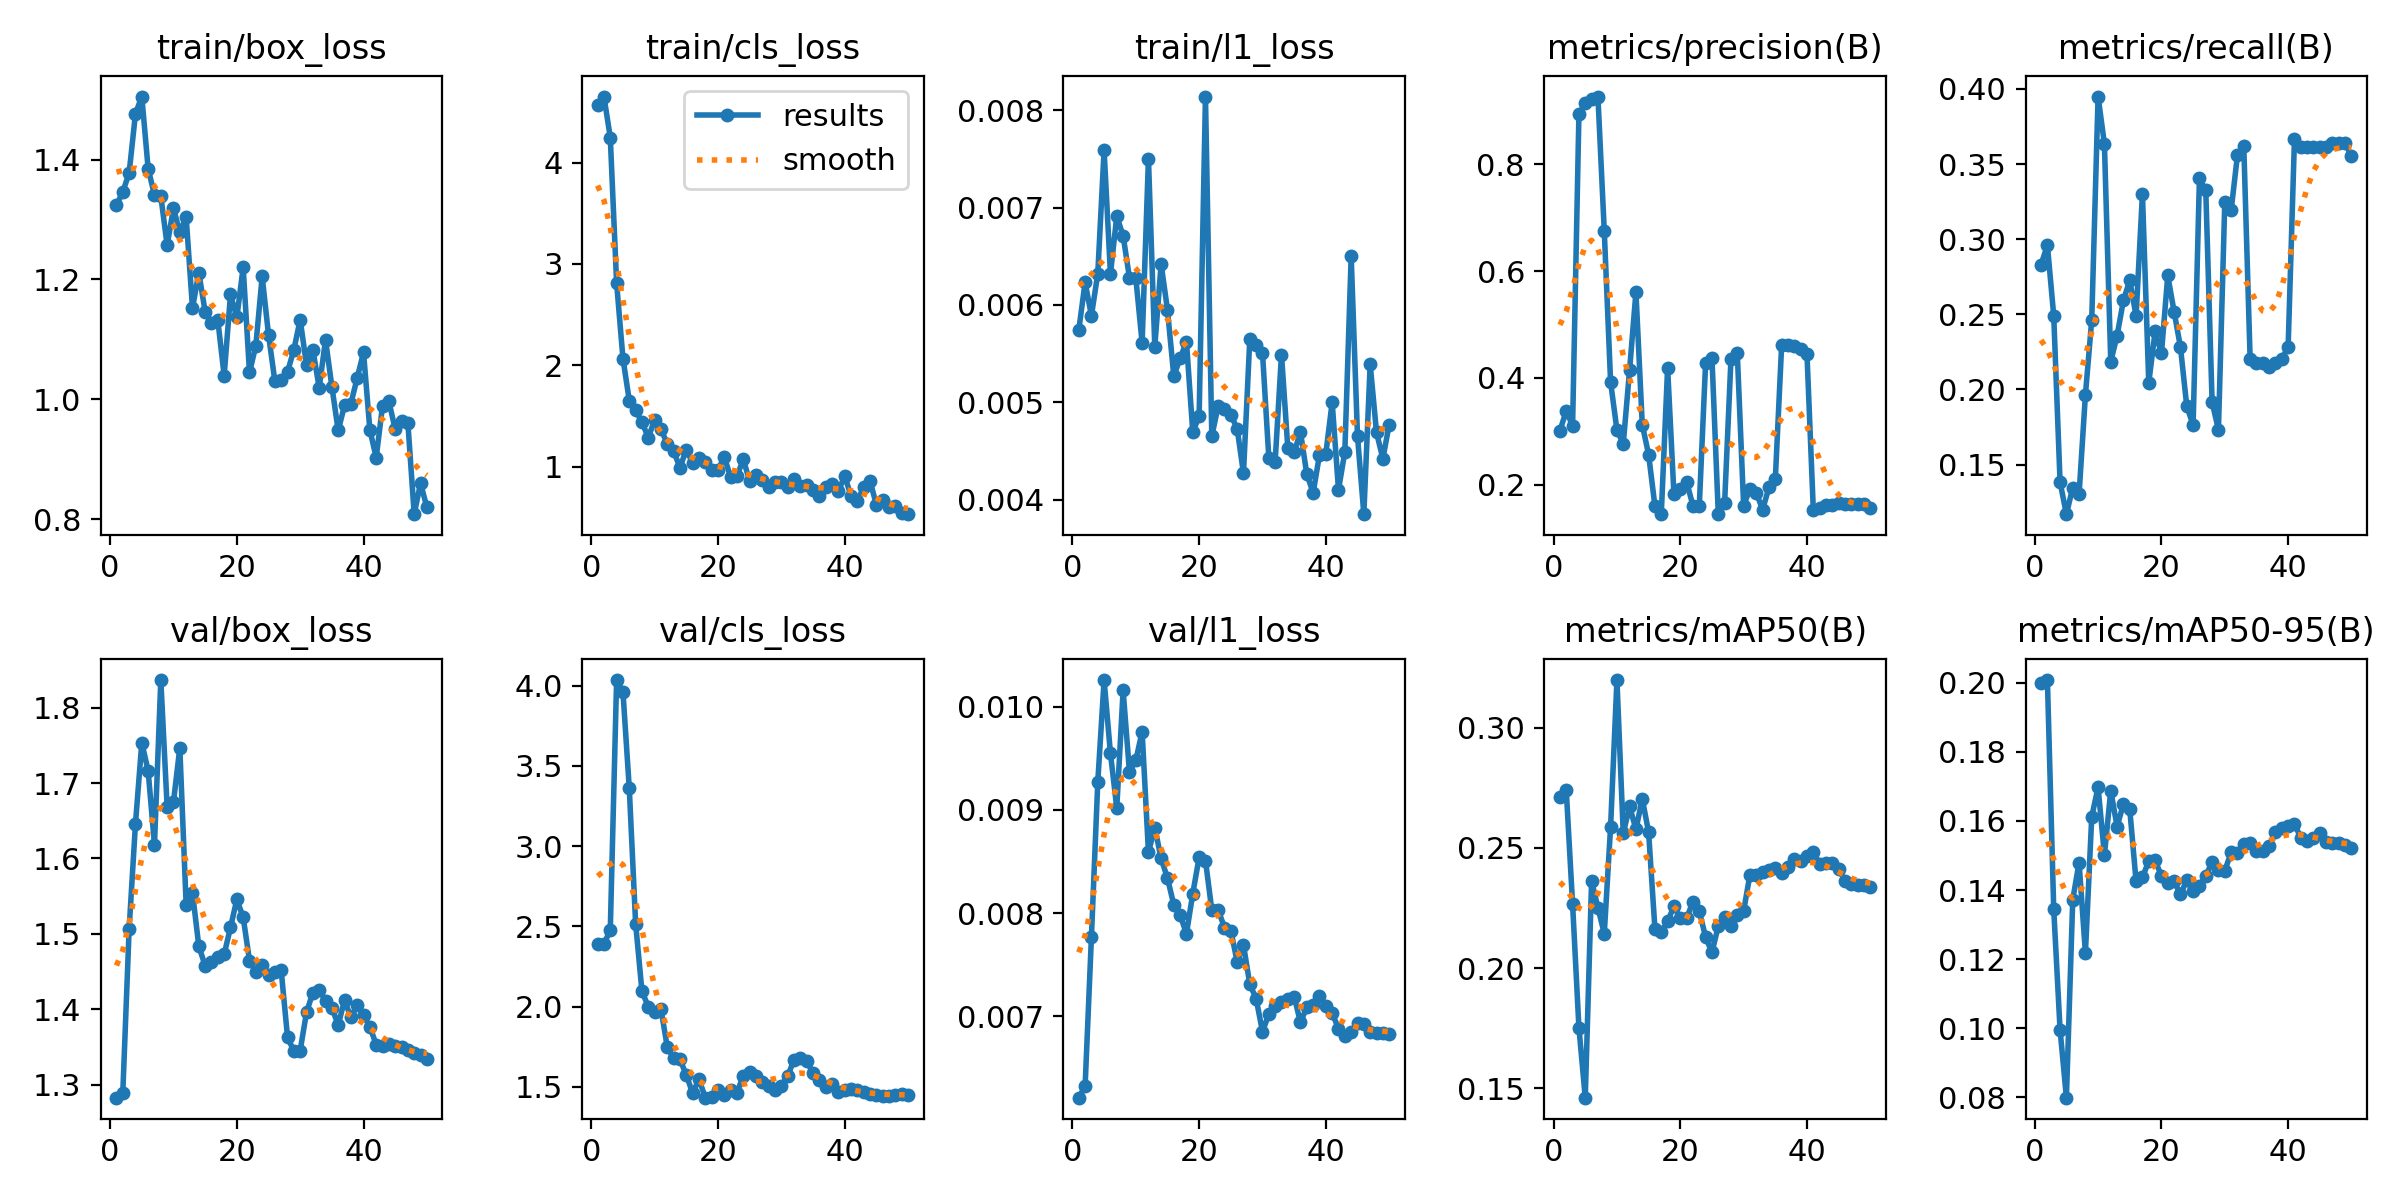

Values plotted in this chart, from the file beside it:
epoch, time, train/box_loss, train/cls_loss, train/l1_loss, metrics/precision(B), metrics/recall(B), metrics/mAP50(B), metrics/mAP50-95(B), val/box_loss, val/cls_loss, val/l1_loss, lr/pg0, lr/pg1, lr/pg2
1, 6.685, 1.324, 4.566, 0.00574, 0.3012, 0.2832, 0.271, 0.2, 1.283, 2.391, 0.00621, 0.0002083, 0.0002083, 0.0002083
2, 8.14, 1.346, 4.652, 0.00623, 0.3377, 0.296, 0.274, 0.2008, 1.289, 2.389, 0.00632, 0.0006126, 0.0006126, 0.0006126
3, 9.427, 1.378, 4.248, 0.00589, 0.3104, 0.249, 0.2267, 0.1344, 1.507, 2.478, 0.00777, 0.001, 0.001, 0.001
4, 10.77, 1.476, 2.81, 0.00632, 0.8937, 0.1383, 0.1752, 0.09957, 1.646, 4.035, 0.00927, 0.001176, 0.001176, 0.001176
5, 12.09, 1.505, 2.066, 0.00759, 0.9144, 0.117, 0.1461, 0.07993, 1.754, 3.961, 0.01026, 0.001151, 0.001151, 0.001151
6, 13.34, 1.385, 1.65, 0.00632, 0.922, 0.1348, 0.2361, 0.1372, 1.716, 3.36, 0.00955, 0.001126, 0.001126, 0.001126
7, 14.57, 1.341, 1.554, 0.00691, 0.927, 0.1303, 0.2251, 0.148, 1.618, 2.518, 0.00902, 0.001102, 0.001102, 0.001102
8, 16.43, 1.339, 1.437, 0.00671, 0.6756, 0.1964, 0.2143, 0.1218, 1.836, 2.095, 0.01016, 0.001077, 0.001077, 0.001077
9, 18.25, 1.257, 1.286, 0.00628, 0.3922, 0.2465, 0.2587, 0.1612, 1.668, 2, 0.00937, 0.001052, 0.001052, 0.001052
10, 19.5, 1.319, 1.46, 0.00628, 0.3022, 0.395, 0.3198, 0.1698, 1.675, 1.966, 0.00948, 0.001027, 0.001027, 0.001027
11, 20.82, 1.279, 1.367, 0.00561, 0.2765, 0.3635, 0.256, 0.1501, 1.747, 1.984, 0.00976, 0.001002, 0.001002, 0.001002
12, 22.12, 1.304, 1.224, 0.0075, 0.4151, 0.2186, 0.2672, 0.1688, 1.539, 1.747, 0.00859, 0.0009778, 0.0009778, 0.0009778
13, 23.37, 1.152, 1.15, 0.00557, 0.5606, 0.2358, 0.2577, 0.1584, 1.555, 1.678, 0.00883, 0.000953, 0.000953, 0.000953
14, 24.91, 1.211, 0.9901, 0.00642, 0.3124, 0.2593, 0.2704, 0.1649, 1.484, 1.671, 0.00853, 0.0009283, 0.0009283, 0.0009283
15, 26.55, 1.146, 1.167, 0.00595, 0.2562, 0.2726, 0.2565, 0.1634, 1.458, 1.573, 0.00834, 0.0009035, 0.0009035, 0.0009035
16, 27.79, 1.128, 1.035, 0.00527, 0.1596, 0.249, 0.2162, 0.1425, 1.463, 1.461, 0.00808, 0.0008787, 0.0008787, 0.0008787
17, 29.29, 1.132, 1.087, 0.00545, 0.1446, 0.3302, 0.2148, 0.1437, 1.469, 1.548, 0.00798, 0.000854, 0.000854, 0.000854
18, 30.97, 1.04, 1.045, 0.00562, 0.4188, 0.2044, 0.2194, 0.1484, 1.473, 1.432, 0.0078, 0.0008293, 0.0008293, 0.0008293
19, 33.34, 1.175, 0.9656, 0.00469, 0.1817, 0.2386, 0.2257, 0.1486, 1.509, 1.435, 0.00819, 0.0008045, 0.0008045, 0.0008045
20, 34.52, 1.137, 0.9671, 0.00486, 0.1915, 0.224, 0.2209, 0.1441, 1.546, 1.477, 0.00854, 0.0007797, 0.0007797, 0.0007797
21, 35.73, 1.22, 1.094, 0.00814, 0.205, 0.2759, 0.2207, 0.1421, 1.522, 1.447, 0.00851, 0.000755, 0.000755, 0.000755
22, 36.94, 1.045, 0.8944, 0.00465, 0.1606, 0.2518, 0.2277, 0.1426, 1.465, 1.48, 0.00803, 0.0007302, 0.0007302, 0.0007302
23, 38.28, 1.09, 0.9085, 0.00496, 0.1603, 0.2283, 0.2236, 0.1388, 1.449, 1.463, 0.00803, 0.0007055, 0.0007055, 0.0007055
24, 39.44, 1.205, 1.069, 0.00493, 0.4284, 0.1888, 0.2129, 0.1428, 1.459, 1.57, 0.00786, 0.0006808, 0.0006808, 0.0006808
25, 40.65, 1.108, 0.8548, 0.00487, 0.4377, 0.1764, 0.2065, 0.1398, 1.446, 1.59, 0.00783, 0.000656, 0.000656, 0.000656
26, 41.91, 1.031, 0.9181, 0.00473, 0.145, 0.3404, 0.2175, 0.1411, 1.45, 1.565, 0.00753, 0.0006312, 0.0006312, 0.0006312
27, 43.73, 1.033, 0.8625, 0.00427, 0.1661, 0.3325, 0.2214, 0.1442, 1.452, 1.53, 0.00769, 0.0006065, 0.0006065, 0.0006065
28, 45.42, 1.046, 0.8024, 0.00565, 0.4349, 0.1915, 0.2176, 0.148, 1.364, 1.506, 0.00731, 0.0005818, 0.0005818, 0.0005818
29, 46.63, 1.083, 0.8434, 0.00559, 0.4459, 0.1732, 0.2219, 0.1458, 1.345, 1.481, 0.00717, 0.000557, 0.000557, 0.000557
30, 47.82, 1.133, 0.8454, 0.00551, 0.1607, 0.3245, 0.2237, 0.1456, 1.346, 1.505, 0.00685, 0.0005322, 0.0005322, 0.0005322
31, 49.06, 1.057, 0.7971, 0.00443, 0.1919, 0.3191, 0.2389, 0.1509, 1.396, 1.567, 0.00702, 0.0005075, 0.0005075, 0.0005075
32, 50.26, 1.083, 0.8758, 0.00439, 0.1845, 0.3559, 0.2386, 0.1506, 1.422, 1.667, 0.0071, 0.0004827, 0.0004827, 0.0004827
33, 51.44, 1.019, 0.8038, 0.00549, 0.1533, 0.362, 0.2401, 0.1535, 1.425, 1.682, 0.00714, 0.000458, 0.000458, 0.000458
34, 52.69, 1.099, 0.8161, 0.00453, 0.1949, 0.2203, 0.2409, 0.1535, 1.412, 1.66, 0.00717, 0.0004332, 0.0004332, 0.0004332
35, 53.94, 1.022, 0.7693, 0.00449, 0.2098, 0.2176, 0.2414, 0.1514, 1.402, 1.587, 0.00719, 0.0004085, 0.0004085, 0.0004085
36, 55.54, 0.9483, 0.7107, 0.00469, 0.4607, 0.2176, 0.2393, 0.1514, 1.379, 1.544, 0.00694, 0.0003837, 0.0003837, 0.0003837
37, 57.26, 0.9899, 0.7954, 0.00426, 0.4617, 0.215, 0.2421, 0.1527, 1.412, 1.496, 0.00709, 0.000359, 0.000359, 0.000359
38, 58.86, 0.9928, 0.8295, 0.00407, 0.4601, 0.2176, 0.2454, 0.1567, 1.39, 1.517, 0.00711, 0.0003343, 0.0003343, 0.0003343
39, 60.14, 1.036, 0.7563, 0.00446, 0.4543, 0.2203, 0.2444, 0.1581, 1.406, 1.47, 0.0072, 0.0003095, 0.0003095, 0.0003095
40, 61.37, 1.078, 0.9062, 0.00447, 0.4445, 0.2283, 0.2465, 0.1587, 1.392, 1.48, 0.0071, 0.0002848, 0.0002848, 0.0002848
41, 63.8, 0.9492, 0.7114, 0.005, 0.1523, 0.3666, 0.2481, 0.1591, 1.377, 1.486, 0.00703, 0.00026, 0.00026, 0.00026
42, 65.81, 0.9029, 0.6611, 0.0041, 0.1566, 0.3613, 0.2434, 0.1552, 1.353, 1.478, 0.00688, 0.0002352, 0.0002352, 0.0002352
43, 67.15, 0.9894, 0.7963, 0.00449, 0.161, 0.3613, 0.2437, 0.1542, 1.351, 1.469, 0.00681, 0.0002105, 0.0002105, 0.0002105
44, 68.35, 0.9969, 0.8577, 0.0065, 0.1623, 0.3613, 0.2438, 0.155, 1.354, 1.454, 0.00685, 0.0001857, 0.0001857, 0.0001857
45, 69.93, 0.9503, 0.6232, 0.00465, 0.1663, 0.3613, 0.2411, 0.1565, 1.352, 1.448, 0.00693, 0.000161, 0.000161, 0.000161
46, 71.74, 0.9635, 0.6706, 0.00385, 0.1635, 0.3613, 0.2364, 0.154, 1.35, 1.441, 0.00692, 0.0001363, 0.0001363, 0.0001363
47, 73.01, 0.9607, 0.5975, 0.00539, 0.1641, 0.3639, 0.2349, 0.1536, 1.346, 1.445, 0.00685, 0.0001115, 0.0001115, 0.0001115
48, 74.21, 0.8086, 0.6067, 0.00469, 0.1638, 0.3639, 0.2345, 0.1536, 1.342, 1.452, 0.00684, 8.675e-05, 8.675e-05, 8.675e-05
49, 75.42, 0.8604, 0.5416, 0.00442, 0.164, 0.3639, 0.2347, 0.153, 1.339, 1.454, 0.00684, 6.2e-05, 6.2e-05, 6.2e-05
50, 76.7, 0.8201, 0.5295, 0.00477, 0.1569, 0.3551, 0.2338, 0.1522, 1.334, 1.452, 0.00683, 3.725e-05, 3.725e-05, 3.725e-05
